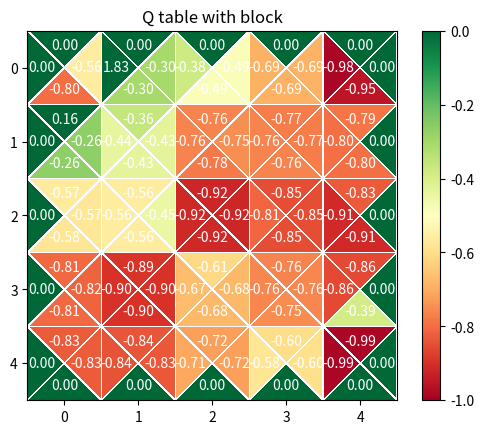
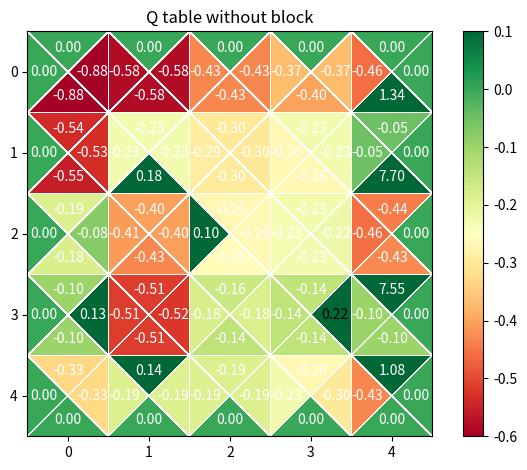

Write Python code to recreate these figures, in order.
import numpy as np
import operator
import time
import random
import matplotlib.pyplot as plt
from  matplotlib.tri import Triangulation

# Heatmap
# q_values_block = q_values[0]
# q_values_no_block = q_values[1]
q_values_block =[np.array([[ 0.        ,  0.        ,  0.        ,  0.        ,  0.        ],
       [ 0.15878774, -0.35746083, -0.76217311, -0.77389077, -0.78594769],
       [-0.5654671 , -0.55987333, -0.91900529, -0.85010975, -0.83068745],
       [-0.80628852, -0.89230762, -0.60958794, -0.76217311, -0.85760426],
       [-0.82517539, -0.83972447, -0.72154957, -0.60278568, -0.98536141]]), np.array([[-0.55563839, -0.3016627 , -0.48665792, -0.69113501,  0.        ],
       [-0.26490811, -0.43119991, -0.74965591, -0.77380563,  0.        ],
       [-0.57448044, -0.44547244, -0.91900529, -0.85010975,  0.        ],
       [-0.81551472, -0.89612572, -0.67646646, -0.76075083,  0.        ],
       [-0.82517539, -0.83391662, -0.71985825, -0.59536538,  0.        ]]), np.array([[-0.79790013, -0.3016627 , -0.48665792, -0.69264313, -0.9537655 ],
       [-0.26490811, -0.43097364, -0.77797022, -0.76217311, -0.79609317],
       [-0.58187966, -0.55725752, -0.91670766, -0.85010975, -0.91134544],
       [-0.80628852, -0.89532605, -0.67646646, -0.75226682, -0.38707947],
       [ 0.        ,  0.        ,  0.        ,  0.        ,  0.        ]]), np.array([[ 0.        ,  1.83217378, -0.37780125, -0.69264313, -0.98446537],
       [ 0.        , -0.44041026, -0.76217311, -0.76217311, -0.79609317],
       [ 0.        , -0.55987333, -0.91711759, -0.80993837, -0.91025517],
       [ 0.        , -0.89532605, -0.67126644, -0.75919823, -0.85760426],
       [ 0.        , -0.84222079, -0.70801098, -0.58187966, -0.98537242]])]
q_values_no_block = [np.array([[ 0.        ,  0.        ,  0.        ,  0.        ,  0.        ],
       [-0.53670877, -0.22621906, -0.3016627 , -0.22621906, -0.05      ],
       [-0.18549375, -0.40480241, -0.26490811, -0.22621906, -0.44186589],
       [-0.0975    , -0.51449792, -0.16095023, -0.142625  ,  7.55435686],
       [-0.32992261,  0.14048328, -0.18549375, -0.26490811,  1.07772021]]), np.array([[-0.87791345, -0.58187966, -0.43119991, -0.36975059,  0.        ],
       [-0.53422249, -0.22621906, -0.3016627 , -0.22738256,  0.        ],
       [-0.07510506, -0.40366799, -0.26490811, -0.22253407,  0.        ],
       [ 0.1279775 , -0.52079637, -0.1832339 ,  0.22132887,  0.        ],
       [-0.32686834, -0.18549375, -0.18549375, -0.3016627 ,  0.        ]]), np.array([[-0.87791345, -0.5826924 , -0.43119991, -0.40126306,  1.34461711],
       [-0.55462063,  0.1830914 , -0.29892757, -0.26490811,  7.69813749],
       [-0.17989961, -0.43287372, -0.26014669, -0.22621906, -0.43003796],
       [-0.0975    , -0.5137907 , -0.142625  , -0.142625  , -0.0975    ],
       [ 0.        ,  0.        ,  0.        ,  0.        ,  0.        ]]), np.array([[ 0.        , -0.58187966, -0.43119991, -0.36975059, -0.45963991],
       [ 0.        , -0.22621906, -0.29097224, -0.26490811, -0.05      ],
       [ 0.        , -0.41071278,  0.10227813, -0.23104129, -0.45709076],
       [ 0.        , -0.51471683, -0.17764851, -0.142625  , -0.0975    ],
       [ 0.        , -0.18549375, -0.18549375, -0.22621906, -0.43119991]])]


# print("q values with block", q_values_block)
# print('q values without block', q_values_no_block)
# Functions for heatmap
def triangulation_for_triheatmap(M, N):
    xv, yv = np.meshgrid(np.arange(-0.5, M), np.arange(-0.5, N))  # vertices of the little squares
    xc, yc = np.meshgrid(np.arange(0, M), np.arange(0, N))  # centers of the little squares
    x = np.concatenate([xv.ravel(), xc.ravel()])
    y = np.concatenate([yv.ravel(), yc.ravel()])
    cstart = (M + 1) * (N + 1)  # indices of the centers

    trianglesN = [(i + j * (M + 1), i + 1 + j * (M + 1), cstart + i + j * M)
                  for j in range(N) for i in range(M)]
    trianglesE = [(i + 1 + j * (M + 1), i + 1 + (j + 1) * (M + 1), cstart + i + j * M)
                  for j in range(N) for i in range(M)]
    trianglesS = [(i + 1 + (j + 1) * (M + 1), i + (j + 1) * (M + 1), cstart + i + j * M)
                  for j in range(N) for i in range(M)]
    trianglesW = [(i + (j + 1) * (M + 1), i + j * (M + 1), cstart + i + j * M)
                  for j in range(N) for i in range(M)]

    return [Triangulation(x, y, triangles) for triangles in [trianglesN, trianglesE, trianglesS, trianglesW]]

M, N = 5,5
triangul = triangulation_for_triheatmap(M, N)

#plotting with block
values = q_values_block
cmaps = ['Blues', 'Greens', 'Purples', 'Reds']  # ['winter', 'spring', 'summer', 'autumn']
norms = [plt.Normalize(-0.5, 1) for _ in range(4)]
fig, ax = plt.subplots()

plt.title('Q table with block')
imgs = [ax.tripcolor(t, val.ravel(), cmap='RdYlGn',  vmin=-1, vmax=0, ec='white')
                for t, val in zip(triangul, values)]

for val, dir in zip(values, [(-1, 0), (0, 1), (1, 0), (0, -1)]):
    for i in range(M):
        for j in range(N):
            v = val[j][i]
            ax.text(i + 0.3 * dir[1], j + 0.3 * dir[0], f'{v:.2f}', color='k' if 0.2 < v < 0.8 else 'w', ha='center', va='center')

cbar = fig.colorbar(imgs[0], ax=ax)
ax.set_xticks(range(M))
ax.set_yticks(range(N))
ax.invert_yaxis()
ax.margins(x=0, y=0)
ax.set_aspect('equal', 'box')  # square cells

#without block
values = q_values_no_block
cmaps = ['Blues', 'Greens', 'Purples', 'Reds']  # ['winter', 'spring', 'summer', 'autumn']
norms = [plt.Normalize(-0.5, 1) for _ in range(4)]
fig, ax = plt.subplots()

imgs = [ax.tripcolor(t, val.ravel(), cmap='RdYlGn', vmin=-0.6, vmax=0.1, ec='white')
                for t, val in zip(triangul, values)]

plt.title('Q table without block')
for val, dir in zip(values, [(-1, 0), (0, 1), (1, 0), (0, -1)]):
    for i in range(M):
        for j in range(N):
            v = val[j][i]
            ax.text(i + 0.3 * dir[1], j + 0.3 * dir[0], f'{v:.2f}', color='k' if 0.2 < v < 0.8 else 'w', ha='center', va='center')

cbar = fig.colorbar(imgs[0], ax=ax)
ax.set_xticks(range(M))
ax.set_yticks(range(N))
ax.invert_yaxis()
ax.margins(x=0, y=0)
ax.set_aspect('equal', 'box')  # square cells

plt.show()
plt.tight_layout()